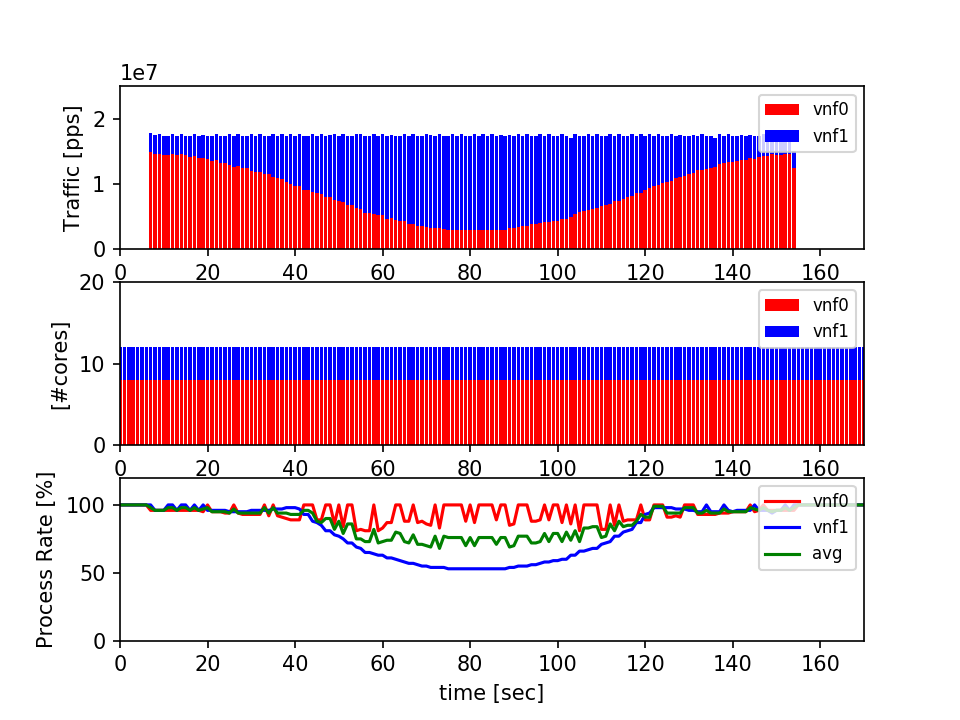

The table this chart was drawn from, first rows:
#idx, ts, vnf0(nfvi0), tpr, ncore, vnf1(nfvi0), tpr, ncore
0, 223819, 0, 100, 8, 0, 100, 4
1, 223820, 0, 100, 8, 0, 100, 4
2, 223821, 0, 100, 8, 0, 100, 4
3, 223822, 0, 100, 8, 0, 100, 4
4, 223823, 0, 100, 8, 0, 100, 4
5, 223824, 0, 100, 8, 0, 100, 4
6, 223825, 0, 100, 8, 0, 100, 4
7, 223827, 14908800, 96, 8, 2993640, 100, 4
8, 223828, 14653100, 96, 8, 2962760, 96, 4
9, 223829, 14640400, 96, 8, 2993790, 96, 4
10, 223830, 14477200, 96, 8, 2962930, 96, 4
11, 223831, 14473700, 96, 8, 2959600, 100, 4
12, 223832, 14639400, 96, 8, 2996280, 100, 4
13, 223833, 14477600, 96, 8, 2960500, 96, 4
14, 223834, 14635600, 96, 8, 2995390, 100, 4
15, 223835, 14470800, 96, 8, 2959030, 100, 4
16, 223836, 14236700, 96, 8, 3207160, 96, 4
17, 223837, 14337300, 96, 8, 3292400, 100, 4
18, 223838, 14085600, 96, 8, 3354160, 96, 4
19, 223839, 14030700, 95, 8, 3592200, 100, 4
20, 223840, 13867700, 100, 8, 3553940, 96, 4
21, 223841, 13635500, 95, 8, 3791240, 96, 4
22, 223842, 13733300, 95, 8, 3892220, 96, 4
23, 223844, 13294600, 95, 8, 4147840, 96, 4
24, 223845, 13291900, 94, 8, 4142040, 96, 4
25, 223846, 12947800, 94, 8, 4678710, 95, 4
26, 223847, 12688200, 100, 8, 4736090, 95, 4
27, 223848, 12745900, 94, 8, 4887120, 95, 4
28, 223849, 12422500, 93, 8, 5033620, 95, 4
29, 223850, 12422400, 93, 8, 5038810, 95, 4
30, 223851, 12067500, 93, 8, 5568650, 96, 4
31, 223852, 11814800, 93, 8, 5630290, 96, 4
32, 223853, 11852000, 93, 8, 5776890, 96, 4
33, 223854, 11507600, 100, 8, 5920350, 96, 4
34, 223855, 11503500, 92, 8, 5912170, 96, 4
35, 223856, 11165800, 100, 8, 6462810, 97, 4
36, 223857, 10921700, 92, 8, 6506080, 97, 4
37, 223858, 10873600, 91, 8, 6764260, 97, 4
38, 223859, 10348200, 90, 8, 7102510, 98, 4
39, 223901, 9996810, 89, 8, 7646610, 98, 4
40, 223902, 9764680, 89, 8, 7694810, 98, 4
41, 223903, 9699710, 89, 8, 7942290, 97, 4
42, 223904, 9175040, 100, 8, 8291750, 93, 4
43, 223905, 9170890, 100, 8, 8274050, 93, 4
44, 223906, 8807160, 100, 8, 8850510, 88, 4
45, 223907, 8579640, 89, 8, 8871460, 87, 4
46, 223908, 8507690, 89, 8, 9151330, 85, 4
47, 223909, 7995130, 100, 8, 9463970, 81, 4
48, 223910, 7996320, 100, 8, 9475900, 81, 4
49, 223911, 7613060, 86, 8, 10032800, 78, 4
50, 223912, 7392750, 100, 8, 10056500, 77, 4
51, 223913, 7311360, 84, 8, 10322100, 75, 4
52, 223914, 6808210, 100, 8, 10644400, 72, 4
53, 223915, 6804100, 100, 8, 10626100, 72, 4
54, 223916, 6430860, 81, 8, 11231800, 69, 4
55, 223918, 6130540, 82, 8, 11531600, 68, 4
56, 223919, 5630730, 81, 8, 11815200, 65, 4
57, 223920, 5630430, 81, 8, 11829900, 65, 4
58, 223921, 5463170, 100, 8, 12171600, 64, 4
59, 223922, 5333760, 81, 8, 12124700, 63, 4
... 175 more rows
